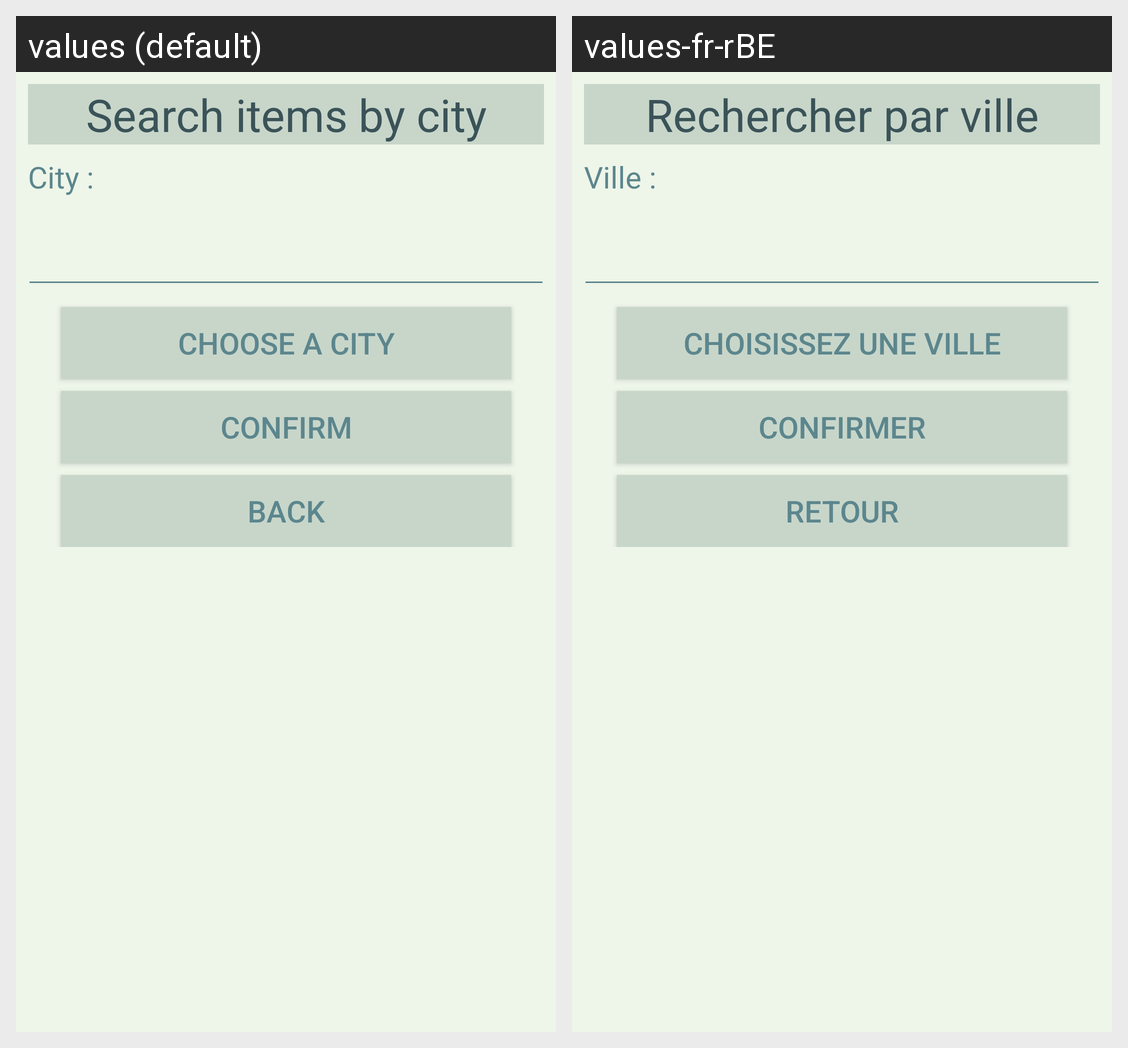

This grid shows one Android layout under two languages. Give, for every string resource on the screen, its name, the default text and each shown locale's text.
Android screen res/layout/activity_search_by_city.xml rendered under 2 locales, left to right: values (default), values-fr-rBE. Device: Nexus 5 (rendered at 1080×1920; each locale shown at half size, 540×960, under a caption strip naming it); theme AppTheme.
Strings drawn on this screen, with the default value and each locale's value (text and hints the layout hard-codes, and strings that could not be matched under every locale, appear in the picture but are not listed):

search_c_title
  values: Search items by city
  values-fr-rBE: Rechercher par ville

city
  values: City :
  values-fr-rBE: Ville :

choose_city_btn
  values: Choose a city
  values-fr-rBE: Choisissez une ville

confirm
  values: Confirm
  values-fr-rBE: Confirmer

back
  values: Back
  values-fr-rBE: Retour
